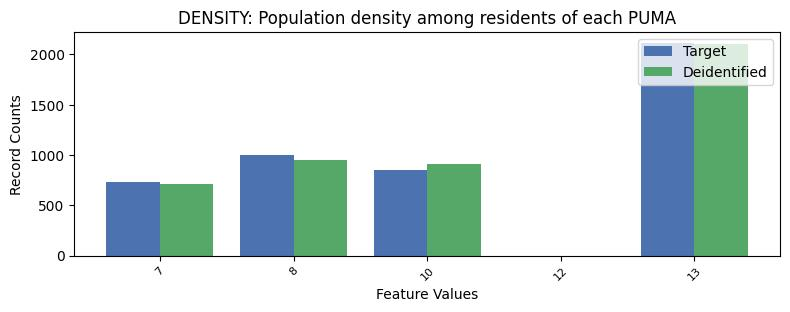

The table this chart was drawn from, first rows:
, DENSITY, count_target, count_deidentified
0, 13, 2117, 2108
1, 8, 1002, 951
2, 10, 855.0, 907
3, 7, 737.0, 710
4, 12, 0.0, 1
